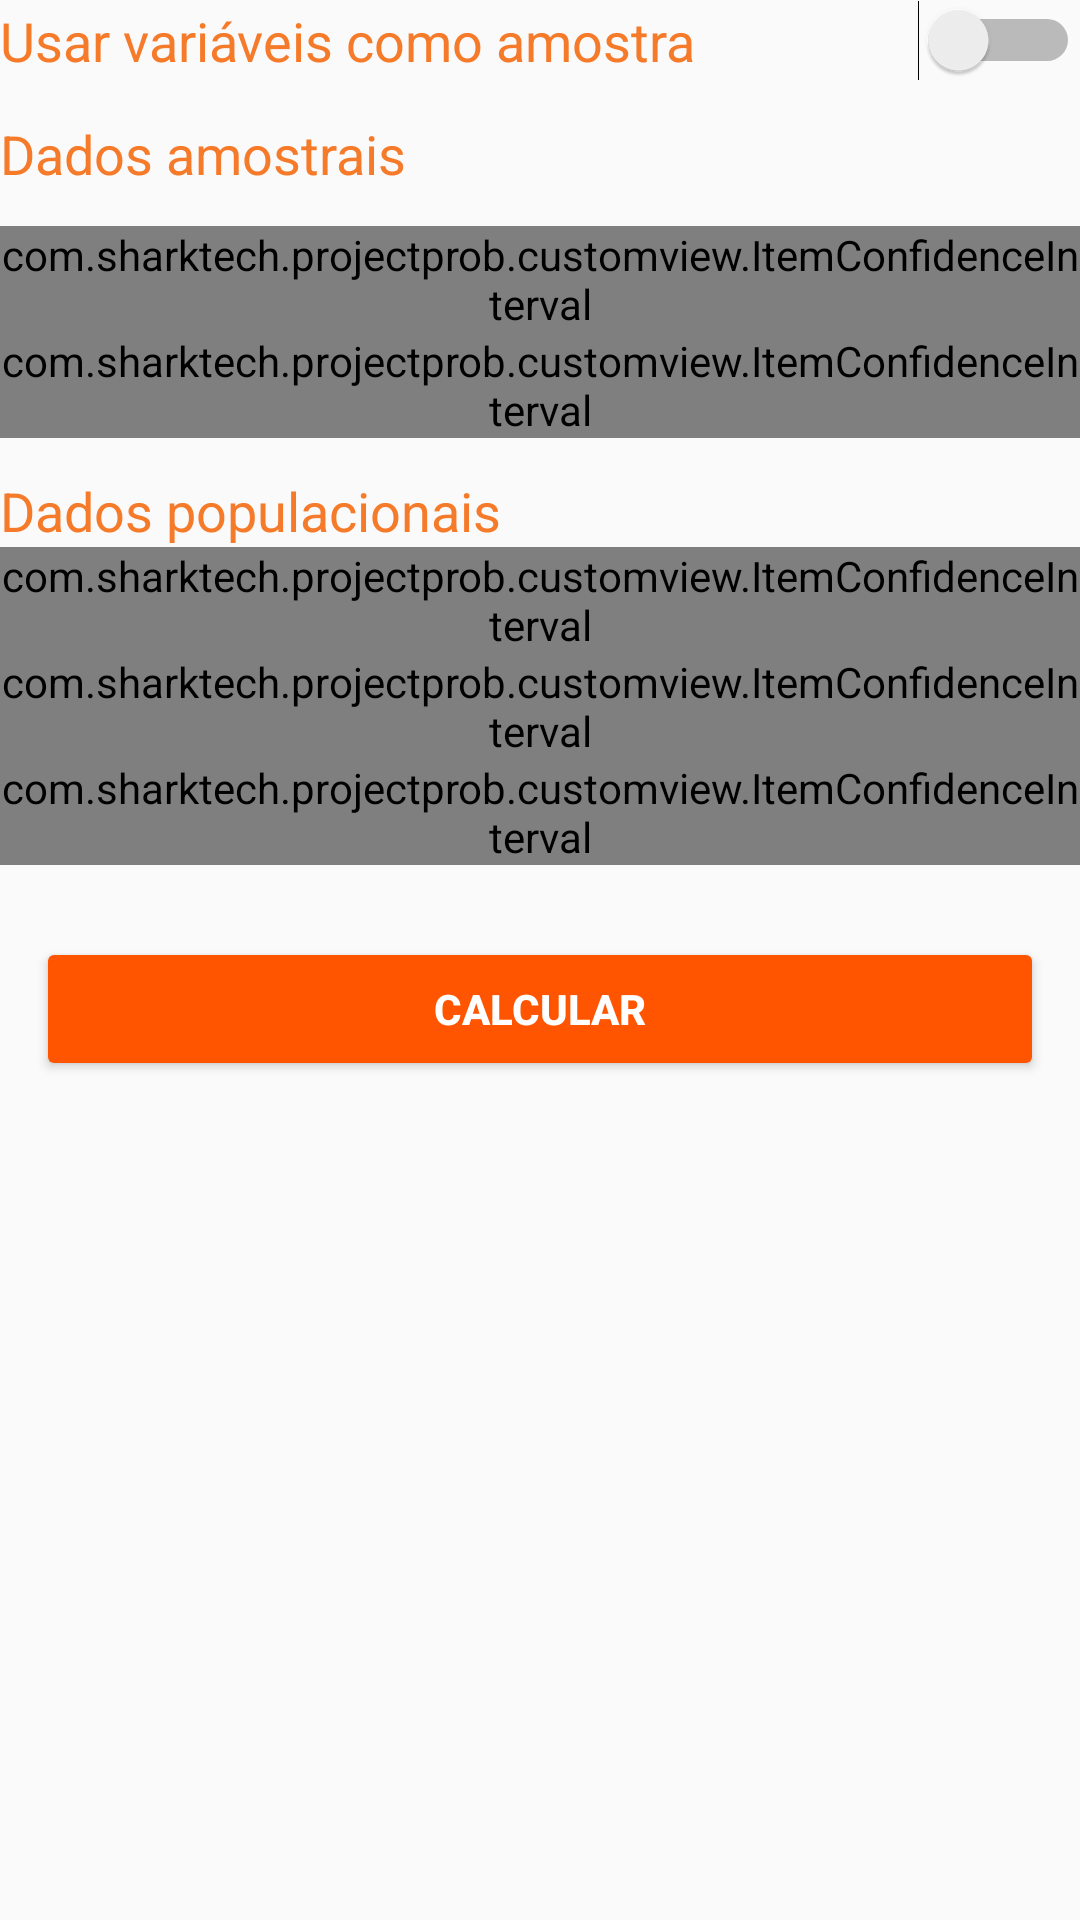

Reconstruct the res/layout file that produces this screen, plus the resources it refers to.
<!-- AndroidManifest.xml: application theme AppTheme -->
<!-- res/layout/fragment_confidence_interval.xml -->
<?xml version="1.0" encoding="utf-8"?>
<ScrollView xmlns:android="http://schemas.android.com/apk/res/android"
    android:id="@+id/content_data_analyse"
    android:layout_width="match_parent"
    android:layout_height="match_parent">

    <LinearLayout
        android:layout_width="match_parent"
        android:layout_height="wrap_content"
        android:orientation="vertical">

        <LinearLayout
            android:layout_width="match_parent"
            android:layout_height="wrap_content"
            android:orientation="horizontal"
            android:paddingBottom="@dimen/medium_gap">

            <Switch
                android:id="@+id/swt_var_sample"
                style="@style/TextViewColored"
                android:layout_width="0dp"
                android:layout_height="wrap_content"
                android:layout_weight="1"
                android:text="@string/txt_var_as_sample" />
        </LinearLayout>

        <LinearLayout
            android:layout_width="match_parent"
            android:layout_height="wrap_content"
            android:orientation="vertical"
            android:paddingBottom="@dimen/medium_gap">

            <LinearLayout
                android:layout_width="match_parent"
                android:layout_height="wrap_content"
                android:orientation="vertical"
                android:paddingBottom="@dimen/medium_gap">

                <TextView
                    style="@style/TextViewColored"
                    android:layout_width="match_parent"
                    android:layout_height="match_parent"
                    android:text="@string/txt_sample_data" />
            </LinearLayout>

            <LinearLayout
                android:id="@+id/lay_var_sample"
                android:layout_width="match_parent"
                android:layout_height="0dp"
                android:orientation="horizontal">

                <TextView
                    style="@style/TextViewColored"
                    android:layout_width="wrap_content"
                    android:layout_height="wrap_content"
                    android:text="@string/txt_variable" />

                <Spinner
                    android:id="@+id/spn_var_sample"
                    android:layout_width="match_parent"
                    android:layout_height="match_parent"
                    android:foregroundGravity="right"
                    android:gravity="end"
                    android:spinnerMode="dialog" />
            </LinearLayout>

            <com.sharktech.projectprob.customview.ItemConfidenceInterval
                android:id="@+id/ci_sample_avg"
                android:layout_width="match_parent"
                android:layout_height="wrap_content" />

            <com.sharktech.projectprob.customview.ItemConfidenceInterval
                android:id="@+id/ci_sample_size"
                android:layout_width="match_parent"
                android:layout_height="wrap_content" />
        </LinearLayout>

        <LinearLayout
            android:layout_width="match_parent"
            android:layout_height="wrap_content"
            android:orientation="vertical">

            <TextView
                style="@style/TextViewColored"
                android:layout_width="match_parent"
                android:layout_height="match_parent"
                android:text="@string/txt_population_data" />

            <com.sharktech.projectprob.customview.ItemConfidenceInterval
                android:id="@+id/ci_population_deviation"
                android:layout_width="match_parent"
                android:layout_height="wrap_content" />

            <com.sharktech.projectprob.customview.ItemConfidenceInterval
                android:id="@+id/ci_population_size"
                android:layout_width="match_parent"
                android:layout_height="wrap_content" />
        </LinearLayout>

        <com.sharktech.projectprob.customview.ItemConfidenceInterval
            android:id="@+id/ci_confidence"
            android:layout_width="match_parent"
            android:layout_height="wrap_content" />

        <LinearLayout
            android:layout_width="match_parent"
            android:layout_height="match_parent"
            android:orientation="vertical"
            android:paddingTop="@dimen/medium_gap">

            <TextView
                android:id="@+id/txt_value_ic_avg"
                style="@style/TextViewColored"
                android:layout_width="match_parent"
                android:layout_height="0dp"
                android:layout_weight="0"
                android:background="@drawable/border_light"
                android:gravity="center" />

            <Button
                android:id="@+id/btn_calculate_ic_avg"
                style="@style/Widget.AppCompat.Button.Colored"
                android:layout_width="match_parent"
                android:layout_height="match_parent"
                android:layout_margin="@dimen/medium_gap"
                android:layout_marginTop="@dimen/large_gap"
                android:gravity="center"
                android:text="@string/btn_calculate"
                android:textStyle="bold" />

        </LinearLayout>
    </LinearLayout>

</ScrollView>
<!-- resources referenced by this layout -->
<resources>
  <dimen name="large_gap">20dp</dimen>
  <dimen name="medium_gap">12dp</dimen>
  <!-- drawable border_light (drawable) -->
  <?xml version="1.0" encoding="utf-8"?>
  <shape
      xmlns:android="http://schemas.android.com/apk/res/android"
  
      android:shape="rectangle"
      android:paddingLeft="@dimen/medium_gap"
      android:paddingRight="@dimen/medium_gap">
      <corners
          android:topRightRadius="0dp"
          android:bottomRightRadius="0dp"
          android:bottomLeftRadius="0dp" />
  
      <solid android:color="@android:color/transparent" />
      <stroke
          android:width="2dp"
          android:color="@color/color_primary_light"/>
  </shape>
  <string name="btn_calculate">Calcular</string>
  <string name="txt_population_data">Dados populacionais</string>
  <string name="txt_sample_data">Dados amostrais</string>
  <string name="txt_var_as_sample">Usar variáveis como amostra</string>
  <string name="txt_variable">Variável X</string>
  <style name="TextViewColored" parent="Base.TextAppearance.AppCompat.Large">
          <item name="android:textColor">@color/color_primary_light</item>
          <item name="android:textSize">18sp</item>
      </style>
  <style name="AppTheme" parent="Theme.AppCompat.Light.DarkActionBar">
          
          <item name="colorPrimary">@color/color_primary</item>
          <item name="colorPrimaryDark">@color/color_primary_dark</item>
          <item name="colorAccent">@color/colorAccent</item>
      </style>
  <color name="color_primary_light">#f57b2a</color>
  <color name="color_primary">@color/colorAccent</color>
  <color name="color_primary_dark">#d44700</color>
  <color name="colorAccent">#ff5500</color>
</resources>
